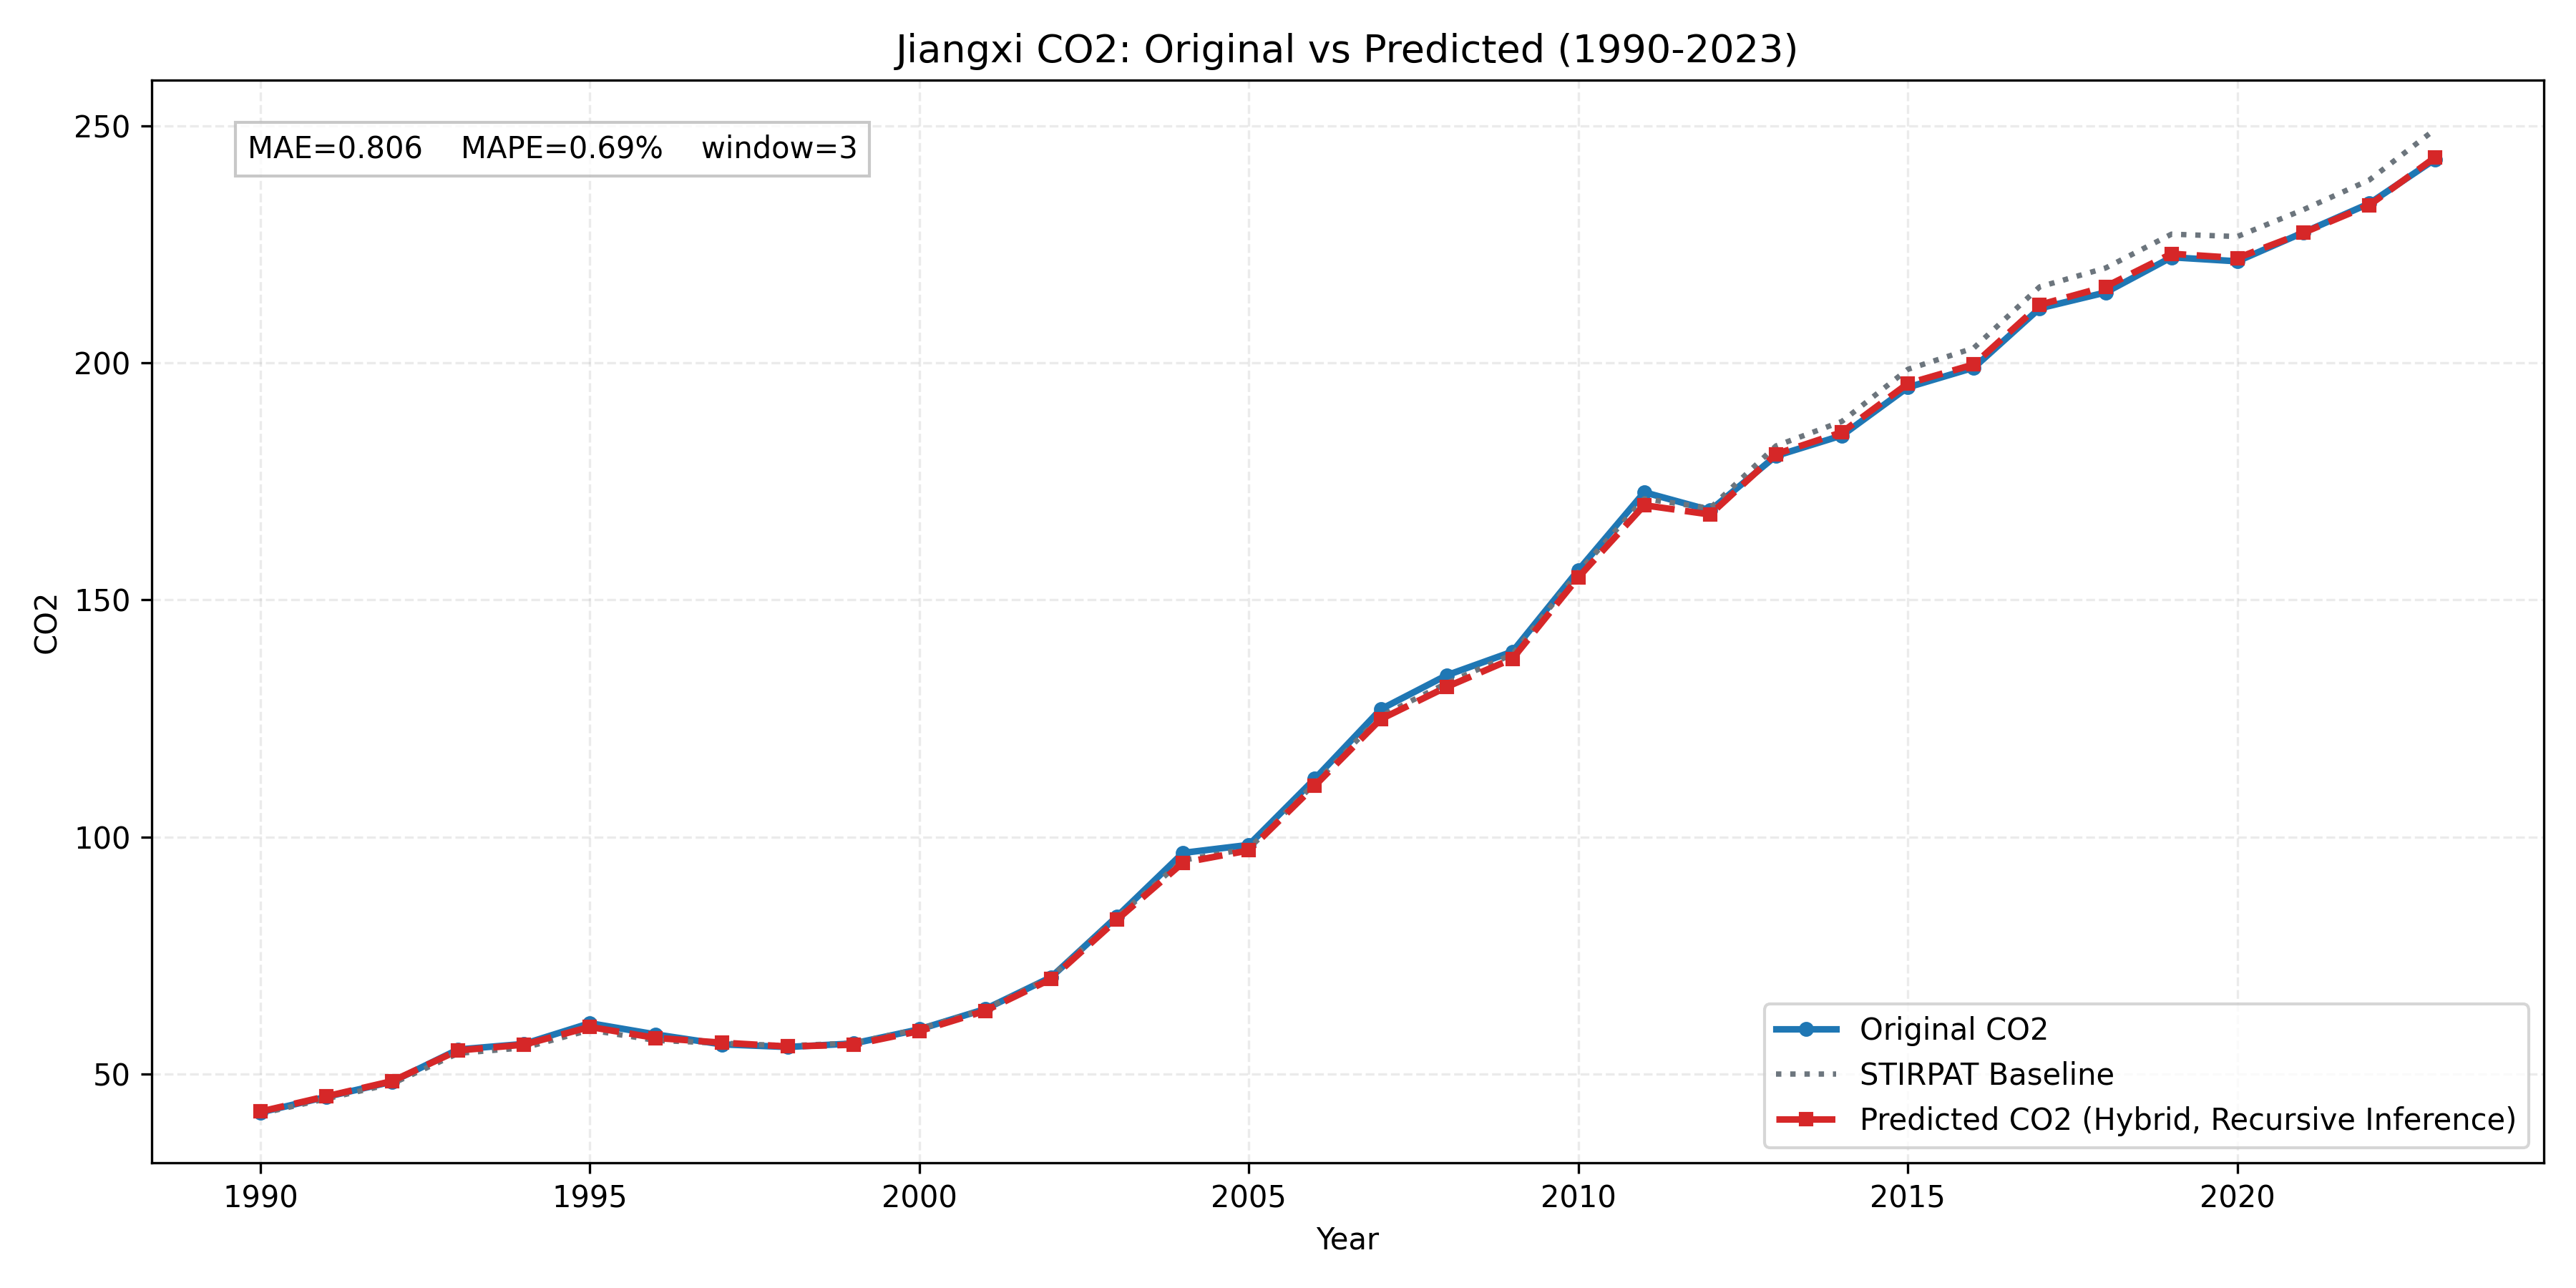

The file beside this chart, header and first rows:
province, year, true_co2, stirpat_co2, pred_residual, pred_log_co2, pred_co2
Jiangxi, 1990, 41.96, 41.68, 0.01059, 3.741, 42.12
Jiangxi, 1991, 45.23, 44.82, 0.01143, 3.814, 45.33
Jiangxi, 1992, 48.43, 48.01, 0.01124, 3.883, 48.55
Jiangxi, 1993, 55.22, 54.4, 0.01126, 4.008, 55.02
Jiangxi, 1994, 56.39, 55.56, 0.01205, 4.03, 56.24
Jiangxi, 1995, 60.76, 59.31, 0.01106, 4.094, 59.97
Jiangxi, 1996, 58.39, 57.12, 0.009178, 4.054, 57.65
Jiangxi, 1997, 56.3, 56.55, 0.001929, 4.037, 56.66
Jiangxi, 1998, 55.75, 56.01, -0.002973, 4.023, 55.85
Jiangxi, 1999, 56.48, 56.58, -0.00641, 4.029, 56.22
Jiangxi, 2000, 59.47, 59.55, -0.007697, 4.079, 59.1
Jiangxi, 2001, 63.74, 63.74, -0.005957, 4.149, 63.37
Jiangxi, 2002, 70.47, 70.52, -0.00614, 4.25, 70.09
Jiangxi, 2003, 83.28, 83.11, -0.006073, 4.414, 82.61
Jiangxi, 2004, 96.67, 95.12, -0.005479, 4.55, 94.6
Jiangxi, 2005, 98.35, 97.58, -0.003995, 4.577, 97.19
Jiangxi, 2006, 112.3, 111.3, -0.004376, 4.708, 110.8
Jiangxi, 2007, 126.9, 125.5, -0.00518, 4.827, 124.8
Jiangxi, 2008, 134.1, 132.4, -0.005919, 4.88, 131.7
Jiangxi, 2009, 139.1, 138.5, -0.006654, 4.924, 137.6
Jiangxi, 2010, 156.3, 155.9, -0.007062, 5.042, 154.8
Jiangxi, 2011, 172.7, 171.3, -0.007999, 5.136, 170
Jiangxi, 2012, 168.9, 169.3, -0.007848, 5.124, 168
Jiangxi, 2013, 180.4, 182.5, -0.009483, 5.197, 180.8
Jiangxi, 2014, 184.7, 187.6, -0.01226, 5.222, 185.4
Jiangxi, 2015, 194.8, 198.6, -0.0152, 5.276, 195.6
Jiangxi, 2016, 199, 203.1, -0.01723, 5.297, 199.7
Jiangxi, 2017, 211.5, 216, -0.01769, 5.358, 212.2
Jiangxi, 2018, 214.8, 220, -0.01805, 5.376, 216.1
Jiangxi, 2019, 222.3, 227.1, -0.01834, 5.407, 223
Jiangxi, 2020, 221.4, 226.6, -0.0202, 5.403, 222.1
Jiangxi, 2021, 227.5, 232.3, -0.0212, 5.427, 227.4
Jiangxi, 2022, 233.6, 238.5, -0.02245, 5.452, 233.2
Jiangxi, 2023, 242.9, 249.2, -0.02403, 5.494, 243.3
